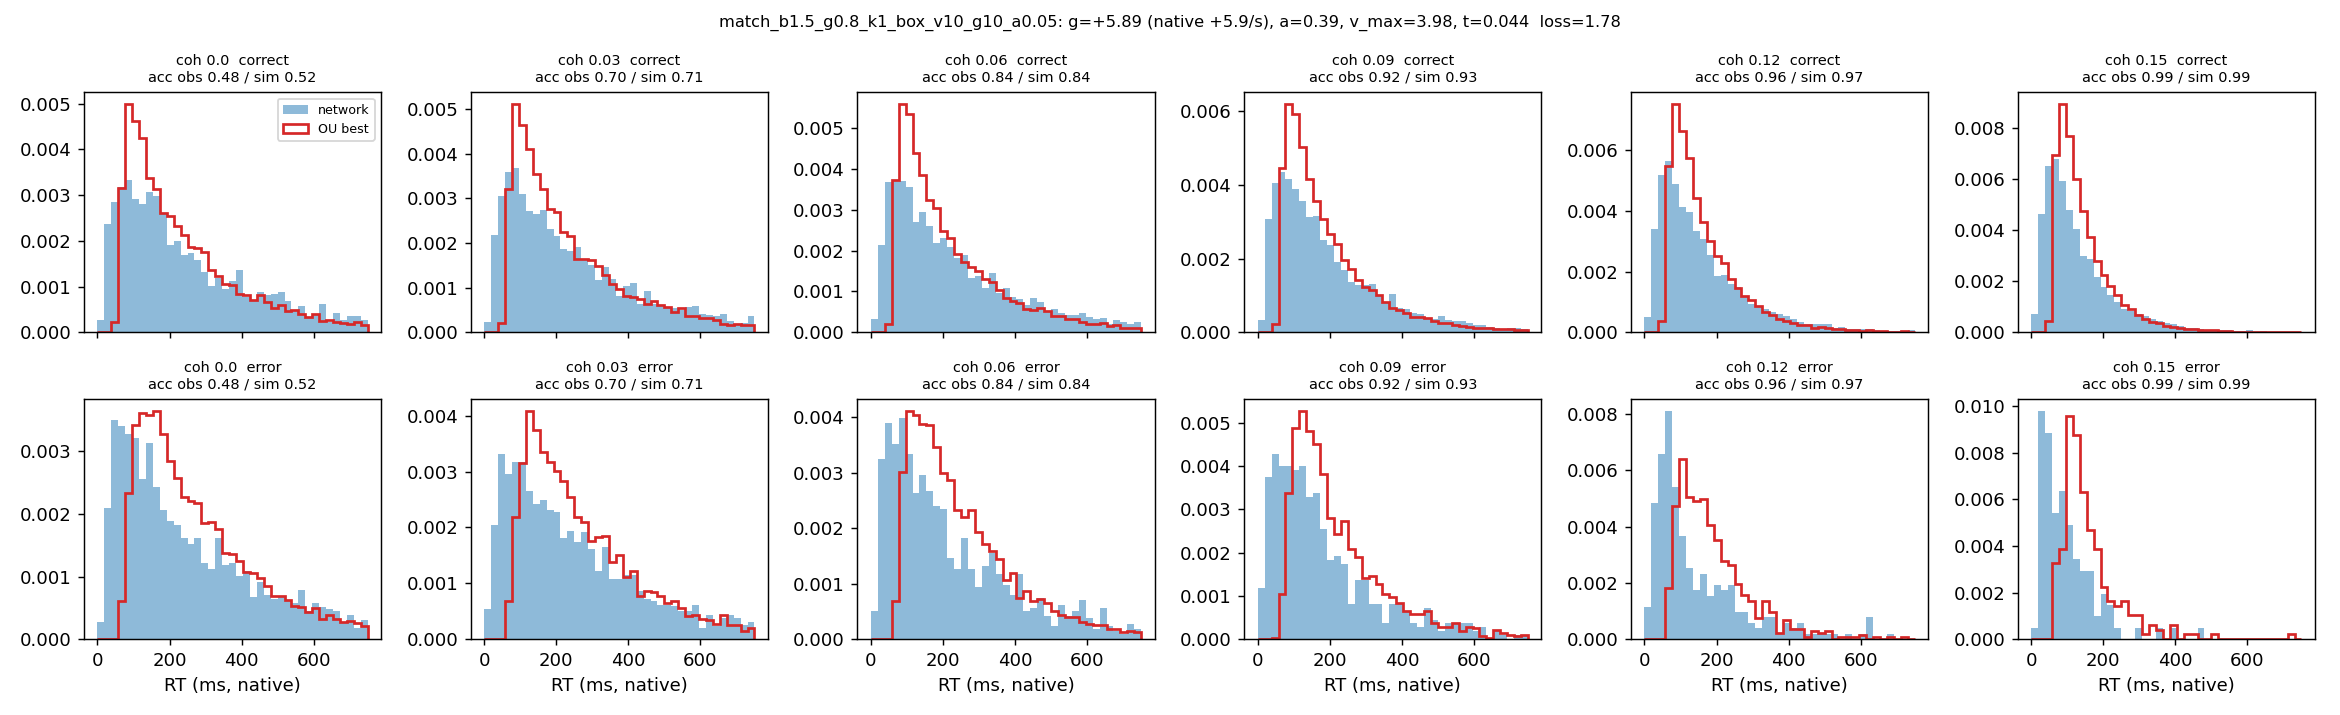

Source data for this figure (header and first rows):
coherence, n, acc_obs, acc_sim, omit_obs, omit_sim, qc10_obs, qc30_obs, qc50_obs, qc70_obs, qc90_obs, qc10_sim, qc30_sim, qc50_sim, qc70_sim, qc90_sim, qe50_obs, qe50_sim
0.0, 3323, 0.485, 0.516, 0.086, 0.037, 56.0, 120.0, 191.0, 307.0, 512.2, 84.18, 126.5, 189.7, 282.3, 466.5, 194.0, 231.9
0.03, 6702, 0.696, 0.707, 0.075, 0.031, 56.0, 114.0, 190.0, 298.0, 504.0, 83.78, 125.8, 186.4, 280.3, 465.7, 200.0, 229.3
0.06, 6870, 0.839, 0.843, 0.045, 0.02, 53.0, 107.0, 178.0, 280.0, 478.0, 81.56, 118.6, 170.8, 253.7, 423.6, 167.0, 211
0.09, 7273, 0.921, 0.928, 0.016, 0.007, 47.0, 94.0, 150.0, 230.0, 401.0, 78.75, 111.7, 154, 220.4, 361.5, 143.0, 182
0.12, 7177, 0.963, 0.965, 0.007, 0.001, 44.0, 80.0, 126.0, 190.0, 337.0, 75.11, 101.9, 135.4, 188.8, 300.3, 96.0, 163.6
0.15, 7295, 0.985, 0.987, 0.001, 0.0, 38.0, 67.0, 102.0, 154.0, 273.0, 72.23, 94.73, 121.3, 162.1, 251.1, 81.5, 135.6
